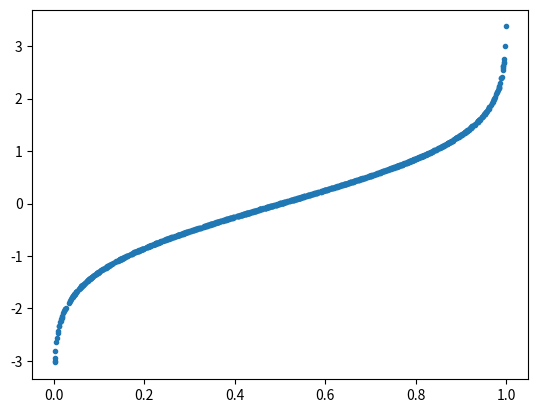

Write the Python code that produced this figure.
import matplotlib.pyplot as plt
import numpy as np
import scipy
from scipy import stats
Jz = 1000
nu = 45
R = np.random.rand(1, Jz)
Z = scipy.stats.t.ppf(R[0], nu)
plt.figure(1)
plt.plot(R[0], Z,'.')
plt.show()